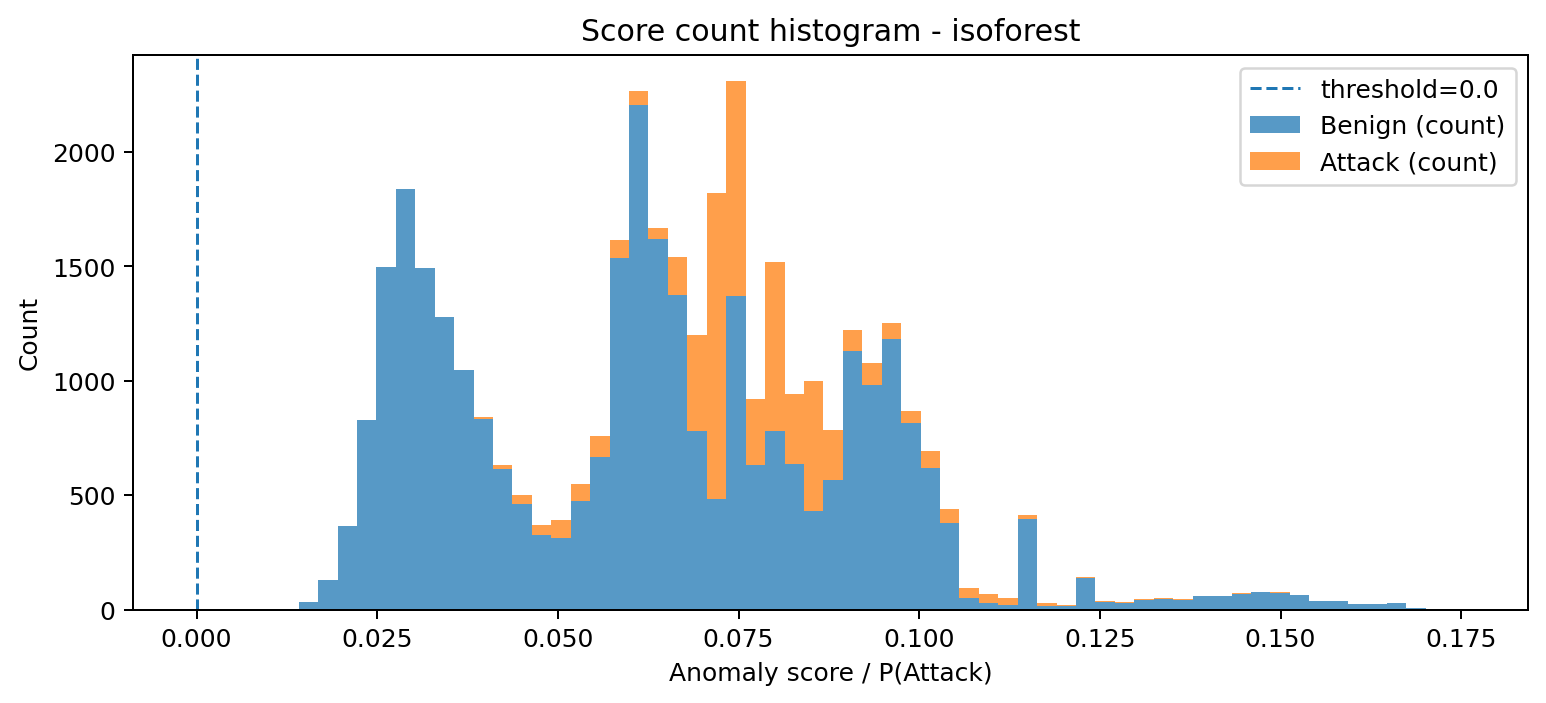

Data behind this chart, as committed beside it:
bin_left, bin_right, midpoint, count_benign, count_attack, count_total
0.01413, 0.01682, 0.01548, 31, 0, 31
0.01682, 0.01951, 0.01817, 129, 0, 129
0.01951, 0.0222, 0.02086, 365, 0, 365
0.0222, 0.02489, 0.02355, 830, 0, 830
0.02489, 0.02758, 0.02624, 1496, 0, 1496
0.02758, 0.03027, 0.02892, 1836, 0, 1836
0.03027, 0.03296, 0.03161, 1494, 0, 1494
0.03296, 0.03565, 0.0343, 1277, 0, 1277
0.03565, 0.03834, 0.03699, 1046, 1, 1047
0.03834, 0.04103, 0.03968, 832, 11, 843
0.04103, 0.04372, 0.04237, 615, 17, 632
0.04372, 0.0464, 0.04506, 463, 39, 502
0.0464, 0.04909, 0.04775, 325, 45, 370
0.04909, 0.05178, 0.05044, 311, 82, 393
0.05178, 0.05447, 0.05313, 472, 78, 550
0.05447, 0.05716, 0.05582, 668, 91, 759
0.05716, 0.05985, 0.05851, 1534, 81, 1615
0.05985, 0.06254, 0.06119, 2205, 62, 2267
0.06254, 0.06523, 0.06388, 1618, 50, 1668
0.06523, 0.06792, 0.06657, 1372, 170, 1542
0.06792, 0.07061, 0.06926, 782, 419, 1201
0.07061, 0.0733, 0.07195, 484, 1334, 1818
0.0733, 0.07599, 0.07464, 1369, 938, 2307
0.07599, 0.07867, 0.07733, 632, 288, 920
0.07867, 0.08136, 0.08002, 782, 736, 1518
0.08136, 0.08405, 0.08271, 635, 307, 942
0.08405, 0.08674, 0.0854, 429, 568, 997
0.08674, 0.08943, 0.08809, 568, 218, 786
0.08943, 0.09212, 0.09078, 1128, 95, 1223
0.09212, 0.09481, 0.09346, 980, 96, 1076
0.09481, 0.0975, 0.09615, 1182, 71, 1253
0.0975, 0.1002, 0.09884, 814, 55, 869
0.1002, 0.1029, 0.1015, 620, 73, 693
0.1029, 0.1056, 0.1042, 376, 64, 440
0.1056, 0.1083, 0.1069, 51, 41, 92
0.1083, 0.1109, 0.1096, 28, 40, 68
0.1109, 0.1136, 0.1123, 18, 34, 52
0.1136, 0.1163, 0.115, 396, 18, 414
0.1163, 0.119, 0.1177, 14, 16, 30
0.119, 0.1217, 0.1204, 15, 6, 21
0.1217, 0.1244, 0.123, 138, 6, 144
0.1244, 0.1271, 0.1257, 33, 4, 37
0.1271, 0.1298, 0.1284, 30, 1, 31
0.1298, 0.1325, 0.1311, 42, 4, 46
0.1325, 0.1351, 0.1338, 45, 4, 49
0.1351, 0.1378, 0.1365, 41, 6, 47
0.1378, 0.1405, 0.1392, 58, 1, 59
0.1405, 0.1432, 0.1419, 58, 0, 58
0.1432, 0.1459, 0.1446, 67, 3, 70
0.1459, 0.1486, 0.1472, 76, 2, 78
0.1486, 0.1513, 0.1499, 74, 1, 75
0.1513, 0.154, 0.1526, 64, 1, 65
0.154, 0.1567, 0.1553, 38, 0, 38
0.1567, 0.1593, 0.158, 39, 0, 39
0.1593, 0.162, 0.1607, 26, 0, 26
0.162, 0.1647, 0.1634, 22, 1, 23
0.1647, 0.1674, 0.1661, 27, 0, 27
0.1674, 0.1701, 0.1688, 8, 0, 8
0.1701, 0.1728, 0.1714, 1, 0, 1
0.1728, 0.1755, 0.1741, 0, 2, 2
